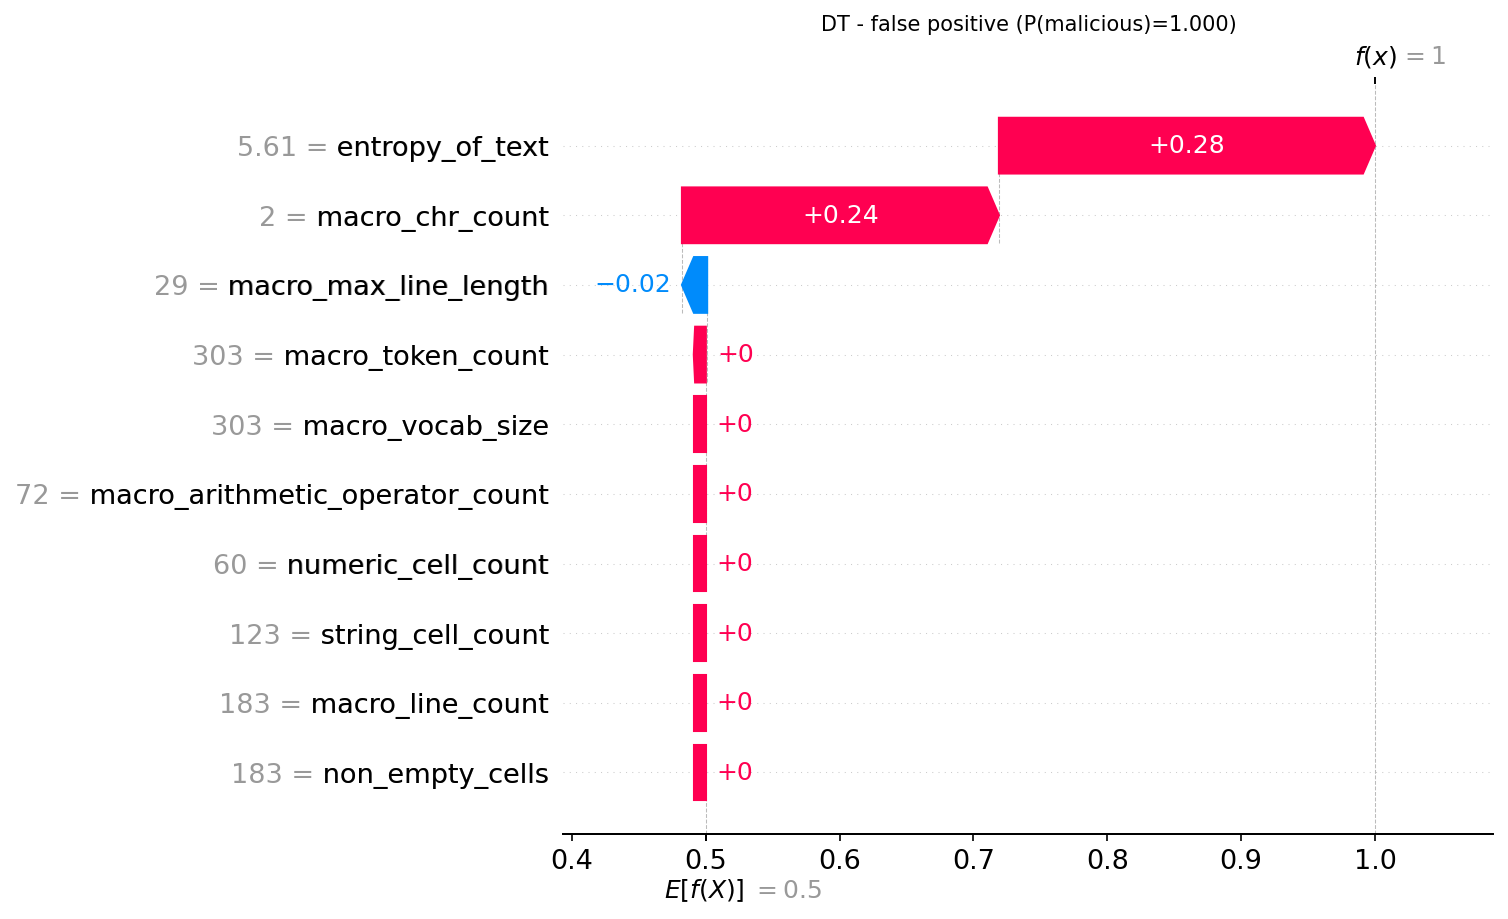

The file beside this chart, header and first rows:
actual, predicted, probability_malicious, feature, feature_value, shap_value
0, 1, 1.0, entropy_of_text, 5.61, 0.281
0, 1, 1.0, macro_chr_count, 2.0, 0.2368
0, 1, 1.0, macro_max_line_length, 29.0, -0.01882
0, 1, 1.0, macro_token_count, 303.0, 0.001001
0, 1, 1.0, macro_vocab_size, 303.0, 0.0
0, 1, 1.0, macro_arithmetic_operator_count, 72.0, 0.0
0, 1, 1.0, numeric_cell_count, 60.0, 0.0
0, 1, 1.0, string_cell_count, 123.0, 0.0
0, 1, 1.0, macro_line_count, 183.0, 0.0
0, 1, 1.0, non_empty_cells, 183.0, 0.0
